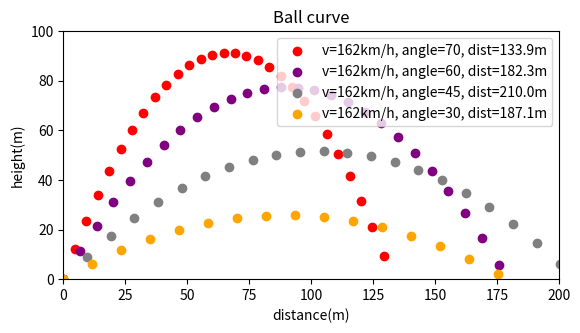

Generate this figure with matplotlib:
import matplotlib.pyplot as plt
import math

# シミュレーション関数
#   speed:初速度km/h　degree:角度　color:色  g:重力加速度
def simulation(speed,degree,color,g):
    v0 = speed*1000/3600       # 初速度 m/s に変換
    rad = math.radians(degree) # 投げ上げ角度をラジアンに変換
    x = [0]                    # 開始時の x 座標
    y = [0]                    # 開始時の y 座標
    vx = [v0 * math.cos(rad)]  # 開始時の速度 x 方向成分 (v0 cos θ)
    vy = [v0 * math.sin(rad)]  # 開始時の速度 y 方向成分 (v0 sin θ)
    dt = 0.3                   # シミュレーションの時間間隔Δt
    i = 0                      # 位置・速度データを格納するリストの番号(添字)
    while y[i] >= 0:           # y座標が0以上の間（空中にいる間）繰り返す
      vx.append(vx[i])         # 次の時刻の速度(x成分)は vx はそのまま変わらず(等速)
      vy.append(vy[i] - g*dt)  # 次の時刻の速度(y成分)は vy 重力加速度分減少
      x.append(x[i] + vx[i]*dt) # 次の時刻の位置xは速度vxのdx分だけ移動
      y.append(y[i] + (vy[i] + vy[i+1])/2.0*dt)
                               # 次の時刻の位置yは速度vyのdx分だけ移動
                               # vyは重力で変化するので，現時刻と次時刻の速度の平均
      i = i + 1
    label_text = "v=" + str(speed) +"km/h, " + "angle=" + str(degree) + ", dist=" + str(round(x[-1],1)) + "m"
    plt.scatter(x, y, color=color, label=label_text)

    return

# main 処理
# ここからプログラム開始

# 投げ上げ角度を変えながらシミュレーションを行い，色を変えてプロット
simulation(speed=162, degree=70, color="red", g=9.8) # 初速v0=150キロ, 角度70度, 重力加速度g=9.8 の投げ上げを赤でプロット
simulation(speed=162, degree=60, color="purple", g=9.8) # 初速v0=150キロ, 角度60度, 重力加速度g=9.8 の投げ上げを赤でプロット
simulation(speed=162, degree=45, color="gray", g=9.8) # 初速v0=150キロ, 角度45度, 重力加速度g=9.8 の投げ上げを赤でプロット
simulation(speed=162, degree=30, color="orange", g=9.8) # 初速v0=150キロ, 角度30度, 重力加速度g=9.8 の投げ上げを赤でプロット

# グラフ描画
plt.gca().set_aspect("equal", adjustable="box") #アスペクト（縦横比）を1:1に
plt.xlim(0,200)  # x軸は0～200m
plt.ylim(0,100)  # y軸は0～100m
plt.title("Ball curve")
plt.xlabel("distance(m)")
plt.ylabel("height(m)")
plt.legend()
plt.show()
